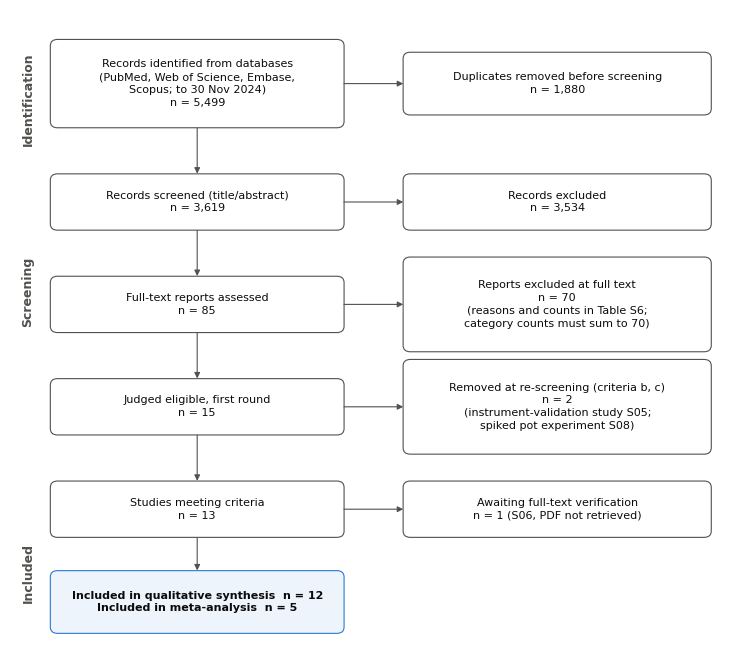
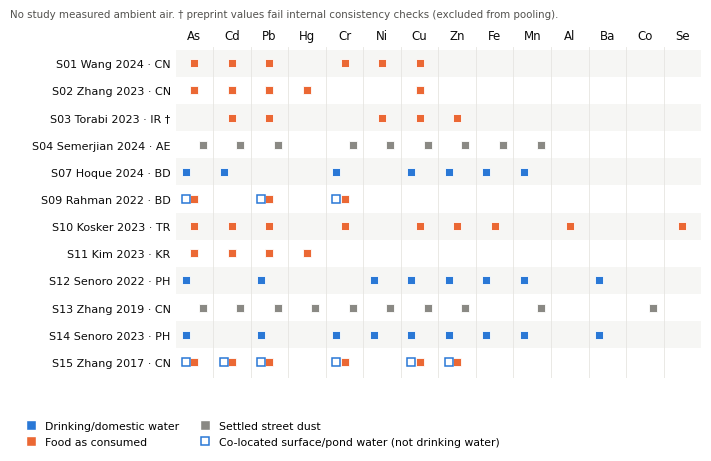
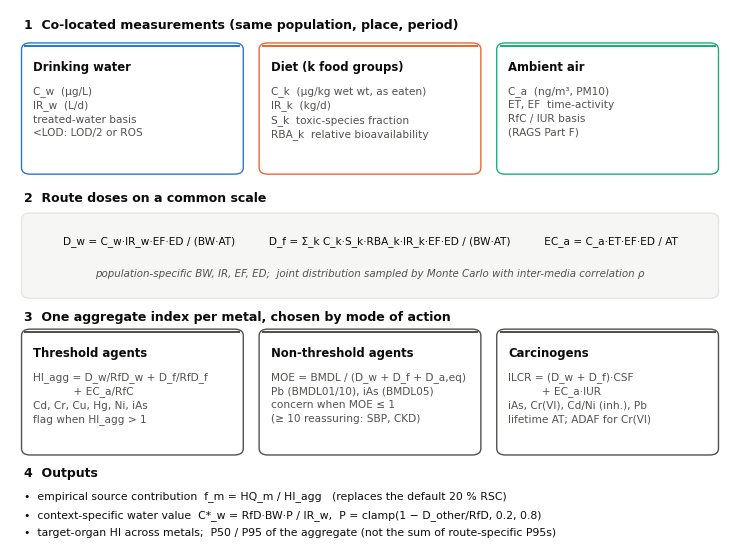

These figures' Python source, in order: (Note: this script raises an exception after producing the figures.)
# -*- coding: utf-8 -*-
"""Figures 1, 2, 4 and 5 of the revised manuscript."""
import json
import matplotlib
matplotlib.use('Agg')
import matplotlib.pyplot as plt
import matplotlib.transforms
from matplotlib.patches import FancyBboxPatch, Rectangle

INK, INK2, MUTED, GRID = '#0b0b0b', '#52514e', '#8a8984', '#e6e5e1'
WATER, FOOD, AIR, DUST = '#2a78d6', '#eb6834', '#1baf7a', '#8a8984'
plt.rcParams.update({'font.family': 'DejaVu Sans', 'font.size': 8.5, 'axes.linewidth': 0.6,
                     'axes.edgecolor': INK2, 'xtick.color': INK2, 'ytick.color': INK2,
                     'svg.fonttype': 'none', 'pdf.fonttype': 42})


def save(fig, name):
    for ext in ('png', 'pdf'):
        fig.savefig('%s.%s' % (name, ext), dpi=300)
    plt.close(fig)
    print('saved', name)


# ---------------------------------------------------------------------------
# Figure 1 - PRISMA 2020 flow
def box(ax, x, y, w, h, text, bold=False, fc='white', ec=INK2):
    ax.add_patch(FancyBboxPatch((x, y), w, h, boxstyle='round,pad=0.004,rounding_size=0.01', fc=fc, ec=ec, lw=0.8))
    ax.text(x + w / 2, y + h / 2, text, ha='center', va='center', fontsize=8, color=INK,
            fontweight='bold' if bold else 'normal', linespacing=1.35)


def arrow(ax, x1, y1, x2, y2):
    ax.annotate('', xy=(x2, y2), xytext=(x1, y1), arrowprops=dict(arrowstyle='-|>', color=INK2, lw=0.8))


fig = plt.figure(figsize=(7.2, 6.4))
ax = fig.add_axes([0, 0, 1, 1]); ax.axis('off'); ax.set_xlim(0, 1); ax.set_ylim(0, 1)
for y, lab in ((0.86, 'Identification'), (0.56, 'Screening'), (0.12, 'Included')):
    ax.text(0.025, y, lab, rotation=90, ha='center', va='center', fontsize=9, fontweight='bold', color=INK2)
L, W, R, WR = 0.06, 0.40, 0.55, 0.42
box(ax, L, 0.82, W, 0.13, 'Records identified from databases\n(PubMed, Web of Science, Embase,\nScopus; to 30 Nov 2024)\nn = 5,499')
box(ax, R, 0.84, WR, 0.09, 'Duplicates removed before screening\nn = 1,880')
box(ax, L, 0.66, W, 0.08, 'Records screened (title/abstract)\nn = 3,619')
box(ax, R, 0.66, WR, 0.08, 'Records excluded\nn = 3,534')
box(ax, L, 0.50, W, 0.08, 'Full-text reports assessed\nn = 85')
box(ax, R, 0.47, WR, 0.14, 'Reports excluded at full text\nn = 70\n(reasons and counts in Table S6;\ncategory counts must sum to 70)')
box(ax, L, 0.34, W, 0.08, 'Judged eligible, first round\nn = 15')
box(ax, R, 0.31, WR, 0.14, 'Removed at re-screening (criteria b, c)\nn = 2\n(instrument-validation study S05;\nspiked pot experiment S08)')
box(ax, L, 0.18, W, 0.08, 'Studies meeting criteria\nn = 13')
box(ax, R, 0.18, WR, 0.08, 'Awaiting full-text verification\nn = 1 (S06, PDF not retrieved)')
box(ax, L, 0.03, W, 0.09, 'Included in qualitative synthesis  n = 12\nIncluded in meta-analysis  n = 5', bold=True,
    fc='#eef4fc', ec=WATER)
for y1, y2 in ((0.82, 0.74), (0.66, 0.58), (0.50, 0.42), (0.34, 0.26), (0.18, 0.12)):
    arrow(ax, L + W / 2, y1, L + W / 2, y2)
for yb, ybox in ((0.885, 0.885), (0.70, 0.70), (0.54, 0.54), (0.38, 0.38), (0.22, 0.22)):
    arrow(ax, L + W, yb, R, ybox)
save(fig, 'fig1_prisma')

# ---------------------------------------------------------------------------
# Figure 2 - evidence map (study x metal; marker per medium)
studies = ['S01', 'S02', 'S03', 'S04', 'S07', 'S09', 'S10', 'S11', 'S12', 'S13', 'S14', 'S15']
labels = {'S01': 'S01 Wang 2024 · CN', 'S02': 'S02 Zhang 2023 · CN', 'S03': 'S03 Torabi 2023 · IR †',
          'S04': 'S04 Semerjian 2024 · AE', 'S07': 'S07 Hoque 2024 · BD', 'S09': 'S09 Rahman 2022 · BD',
          'S10': 'S10 Kosker 2023 · TR', 'S11': 'S11 Kim 2023 · KR', 'S12': 'S12 Senoro 2022 · PH',
          'S13': 'S13 Zhang 2019 · CN', 'S14': 'S14 Senoro 2023 · PH', 'S15': 'S15 Zhang 2017 · CN'}
metals = ['As', 'Cd', 'Pb', 'Hg', 'Cr', 'Ni', 'Cu', 'Zn', 'Fe', 'Mn', 'Al', 'Ba', 'Co', 'Se']
cov = {  # from workbook sheet 05_EvidenceMap; medium codes w=drinking/domestic water, f=food, d=street dust
    'S01': {'f': 'As Cd Cr Cu Ni Pb'}, 'S02': {'f': 'As Cd Cu Hg Pb'}, 'S03': {'f': 'Cd Cu Ni Pb Zn'},
    'S04': {'d': 'As Cd Cr Cu Fe Mn Ni Pb Zn'}, 'S07': {'w': 'As Cd Cr Cu Fe Mn Zn'},
    'S09': {'f': 'As Cr Pb'}, 'S10': {'f': 'Al As Cd Cr Cu Fe Pb Se Zn'}, 'S11': {'f': 'As Cd Hg Pb'},
    'S12': {'w': 'As Ba Cu Fe Mn Ni Pb Zn'}, 'S13': {'d': 'As Cd Co Cr Cu Hg Mn Ni Pb Zn'},
    'S14': {'w': 'As Ba Cr Cu Fe Mn Ni Pb Zn'}, 'S15': {'f': 'As Cd Cr Cu Pb Zn'}}
colocated = {'S09': 'As Cr Pb', 'S15': 'As Cd Cr Cu Pb Zn'}   # environmental (non-drinking) water at the same site
fig = plt.figure(figsize=(7.2, 4.6))
ax = fig.add_axes([0.25, 0.17, 0.73, 0.72])
off = {'w': -0.22, 'f': 0.0, 'd': 0.22}
col = {'w': WATER, 'f': FOOD, 'd': DUST}
for i, s in enumerate(studies):
    y = len(studies) - 1 - i
    if i % 2 == 0:
        ax.add_patch(Rectangle((-0.5, y - 0.5), len(metals), 1, fc='#f6f6f4', ec='none', zorder=0))
    for med, ms in cov[s].items():
        for m in ms.split():
            ax.plot(metals.index(m) + off[med], y, 's', ms=6.2, color=col[med], mec='white', mew=0.6, zorder=3)
    for m in colocated.get(s, '').split():
        ax.plot(metals.index(m) + off['w'], y, 's', ms=5.4, mfc='white', mec=WATER, mew=1.1, zorder=3)
ax.set_xlim(-0.5, len(metals) - 0.5); ax.set_ylim(-0.6, len(studies) - 0.4)
ax.set_xticks(range(len(metals))); ax.set_xticklabels(metals, fontsize=8.5, color=INK)
ax.xaxis.tick_top()
ax.set_yticks(range(len(studies))); ax.set_yticklabels([labels[s] for s in reversed(studies)], fontsize=8, color=INK)
ax.tick_params(length=0)
for sp in ax.spines.values():
    sp.set_visible(False)
for x in range(len(metals) - 1):
    ax.axvline(x + 0.5, color=GRID, lw=0.6, zorder=1)
h = [plt.Line2D([], [], ls='', marker='s', ms=6.5, color=WATER, mec='white', label='Drinking/domestic water'),
     plt.Line2D([], [], ls='', marker='s', ms=6.5, color=FOOD, mec='white', label='Food as consumed'),
     plt.Line2D([], [], ls='', marker='s', ms=6.5, color=DUST, mec='white', label='Settled street dust'),
     plt.Line2D([], [], ls='', marker='s', ms=6, mfc='white', mec=WATER, mew=1.1,
                label='Co-located surface/pond water (not drinking water)')]
fig.legend(handles=h, loc='lower left', bbox_to_anchor=(0.02, 0.0), ncol=2, frameon=False, fontsize=7.8,
           handletextpad=0.3, columnspacing=1.4)
fig.text(0.02, 0.955, 'No study measured ambient air. † preprint values fail internal consistency checks (excluded from pooling).',
         fontsize=7.4, color=INK2)
save(fig, 'fig2_evidence_map')

# ---------------------------------------------------------------------------
# Figure 4 - integrated framework schematic
fig = plt.figure(figsize=(7.2, 5.4))
ax = fig.add_axes([0, 0, 1, 1]); ax.axis('off'); ax.set_xlim(0, 1); ax.set_ylim(0, 1)


def tbox(x, y, w, h, title, body, ec):
    ax.add_patch(FancyBboxPatch((x, y), w, h, boxstyle='round,pad=0.004,rounding_size=0.012', fc='white', ec=ec, lw=1.0))
    ax.add_patch(Rectangle((x, y + h - 0.004), w, 0.004, fc=ec, ec='none'))
    ax.text(x + 0.012, y + h - 0.03, title, fontsize=8.4, fontweight='bold', color=INK, va='top')
    ax.text(x + 0.012, y + h - 0.075, body, fontsize=7.6, color=INK2, va='top', linespacing=1.45)


ax.text(0.02, 0.965, '1  Co-located measurements (same population, place, period)', fontsize=9, fontweight='bold', color=INK)
tbox(0.02, 0.70, 0.30, 0.235, 'Drinking water', 'C_w  (µg/L)\nIR_w  (L/d)\ntreated-water basis\n<LOD: LOD/2 or ROS', WATER)
tbox(0.35, 0.70, 0.30, 0.235, 'Diet (k food groups)', 'C_k  (µg/kg wet wt, as eaten)\nIR_k  (kg/d)\nS_k  toxic-species fraction\nRBA_k  relative bioavailability', FOOD)
tbox(0.68, 0.70, 0.30, 0.235, 'Ambient air', 'C_a  (ng/m³, PM10)\nET, EF  time-activity\nRfC / IUR basis\n(RAGS Part F)', AIR)
ax.text(0.02, 0.645, '2  Route doses on a common scale', fontsize=9, fontweight='bold', color=INK)
ax.add_patch(FancyBboxPatch((0.02, 0.47), 0.96, 0.15, boxstyle='round,pad=0.004,rounding_size=0.012', fc='#f6f6f4', ec=GRID))
ax.text(0.5, 0.567, 'D_w = C_w·IR_w·EF·ED / (BW·AT)          D_f = Σ_k C_k·S_k·RBA_k·IR_k·EF·ED / (BW·AT)          '
        'EC_a = C_a·ET·EF·ED / AT', ha='center', fontsize=7.6, color=INK)
ax.text(0.5, 0.505, 'population-specific BW, IR, EF, ED;  joint distribution sampled by Monte Carlo with inter-media correlation ρ',
        ha='center', fontsize=7.4, color=INK2, style='italic')
ax.text(0.02, 0.425, '3  One aggregate index per metal, chosen by mode of action', fontsize=9, fontweight='bold', color=INK)
tbox(0.02, 0.18, 0.30, 0.225, 'Threshold agents', 'HI_agg = D_w/RfD_w + D_f/RfD_f\n            + EC_a/RfC\nCd, Cr, Cu, Hg, Ni, iAs\nflag when HI_agg > 1', INK2)
tbox(0.35, 0.18, 0.30, 0.225, 'Non-threshold agents', 'MOE = BMDL / (D_w + D_f + D_a,eq)\nPb (BMDL01/10), iAs (BMDL05)\nconcern when MOE ≤ 1\n(≥ 10 reassuring: SBP, CKD)', INK2)
tbox(0.68, 0.18, 0.30, 0.225, 'Carcinogens', 'ILCR = (D_w + D_f)·CSF\n          + EC_a·IUR\niAs, Cr(VI), Cd/Ni (inh.), Pb\nlifetime AT; ADAF for Cr(VI)', INK2)
ax.text(0.02, 0.135, '4  Outputs', fontsize=9, fontweight='bold', color=INK)
ax.text(0.02, 0.095, '•  empirical source contribution  f_m = HQ_m / HI_agg   (replaces the default 20 % RSC)', fontsize=7.8, color=INK)
ax.text(0.02, 0.060, '•  context-specific water value  C*_w = RfD·BW·P / IR_w,  P = clamp(1 − D_other/RfD, 0.2, 0.8)', fontsize=7.8, color=INK)
ax.text(0.02, 0.025, '•  target-organ HI across metals;  P50 / P95 of the aggregate (not the sum of route-specific P95s)', fontsize=7.8, color=INK)
save(fig, 'fig4_framework')

# ---------------------------------------------------------------------------
# Figure 5 - worked example: medium contribution per metal, scenarios A and B
W = json.load(open('worked_example.json'))
rows = W['rows']
order = [('iAs', 'Inorganic As', 'HI'), ('Cd', 'Cd', 'HI'), ('CrVI', 'Cr as Cr(VI)', 'HI'), ('Cu', 'Cu', 'HI'),
         ('Pb', 'Pb (dose share)', 'MOE_CKD')]
fig = plt.figure(figsize=(7.2, 4.4))
ax = fig.add_axes([0.2, 0.2, 0.56, 0.72])
yt, yl = [], []
y = 0
for trv, name, metric in order:
    for air in (False, True):
        r = [q for q in rows if q['trv'] == trv and q['air'] == air][0]
        sh = r['share']
        left = 0
        for med, c in (('water', WATER), ('food', FOOD), ('air', AIR)):
            v = sh.get(med) or 0.0
            if v > 0:
                ax.barh(y, v * 100, left=left, height=0.62, color=c, ec='white', lw=1.0,
                        hatch='////' if med == 'air' else None)
            left += v * 100
        val = r[metric]
        txt = ('HI %.3g' % val) if metric == 'HI' else ('MOE(CKD) %.2g' % val)
        ax.text(1.02, y, txt, transform=matplotlib.transforms.blended_transform_factory(ax.transAxes, ax.transData),
                va='center', fontsize=7.8, color=INK)
        yt.append(y); yl.append('%s · %s' % (name, 'B' if air else 'A'))
        y -= 0.85
    y -= 0.45
ax.set_yticks(yt); ax.set_yticklabels(yl, fontsize=8, color=INK)
ax.set_xlim(0, 100); ax.set_xlabel('Share of aggregate hazard index (Pb: of total dose), %', color=INK2, fontsize=8)
ax.tick_params(axis='y', length=0)
for sp in ('top', 'right', 'left'):
    ax.spines[sp].set_visible(False)
ax.grid(axis='x', color=GRID, lw=0.6); ax.set_axisbelow(True)
h = [Rectangle((0, 0), 1, 1, fc=WATER, ec='white', label='Water (measured)'),
     Rectangle((0, 0), 1, 1, fc=FOOD, ec='white', label='Fish (measured)'),
     Rectangle((0, 0), 1, 1, fc=AIR, ec='white', hatch='////', label='Air (EU target value, scenario)')]
fig.legend(handles=h, loc='lower left', bbox_to_anchor=(0.2, 0.0), ncol=3, frameon=False, fontsize=7.8)
fig.text(0.02, 0.955, 'Honghu Lake (S15): A = water + fish, co-located;  B = A + air at the EU target/limit value',
         fontsize=8, color=INK2)
save(fig, 'fig5_worked_example')
